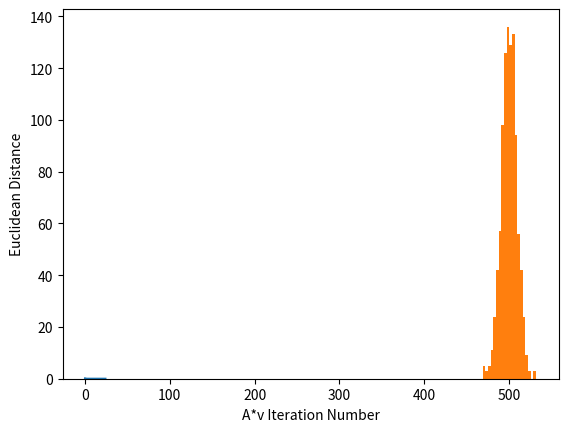

Source code (Python):
#  libraries
import numpy as np
import pandas as pd
import matplotlib.pyplot as plt
from scipy.spatial import distance

###########################################################################
########  Problem #1:  EigenVectors using Euclidean Distance Method  ######
###########################################################################

print('')
print('Problem #1:  EigenVectors using Euclidean Distance Method')
print("**************************************************************")
print('Multiply A*v= vnew, set vnew = v many times')
print('')

#  Starting matrix and vector that adds to 1
A = np.array([[0.3,0.6,0.1],[0.5,0.2,0.3],[0.4,0.1,0.5]])
v = np.array([1/4,1/4,1/2])

# vnew=A.dot(v)
# D = np.sqrt(sum((v-vnew)**2))
# # D=D.sum()
# DE = distance.euclidean(v,vnew)

# number of iterations
NumIter=25

D=np.zeros(NumIter)
x=np.zeros(NumIter)

for i in range(NumIter):
    #  new vector
    vnew = A.dot(v)
    #  euclidean distance to the last v-vector
    DE = distance.euclidean(v,vnew)
    D[i] = DE
    x[i]=i
    #  reset v as the new vnew value
    v = vnew
    print('Distance = ',DE)

print('')
print(' A is: ',A)
print('')

print('')
print('EigenVector for A is: ',v)
print('EigenValue is: ',1)
print('')

plt.plot(x,D)
plt.ylabel('Euclidean Distance')
plt.xlabel('A*v Iteration Number')
plt.show()
#   Note you need to close figure to move onto Problem #2
input('Press Enter to move onto Problem #2...')

###########################################################################
########  Problem #2:  Demonstrate the Central Limit Theorem    ###########
###########################################################################

print('')
print('Problem #2:  Demonstrate the Central Limit Theorem (CLT)')
print("*************************************************************")
print('Find the Gaussian Distribution of the addition of Independent and Identically distributed random values')
print('')

Ylen = 1000

Y=np.zeros(Ylen)

for i in range(Ylen):
    x = np.random.random(1000)
    Y[i]=sum(x)

plt.hist(Y,bins=20)
plt.show()

#   Note you need to close figure to move onto Problem #3
input('Press Enter to move onto Problem #5...')

###########################################################################
########     Problem #5:  Is a Matrix Symmetric Function        ###########
###########################################################################

print('')
print('Problem #5:  Is a Matrix Symmetric?  ie. M == M_Transpose ')
print("*************************************************************")
print('write and use is_symmetric() function')
print('')

#  Returns True if matrix is Symmetric and False if not-symmetric
def is_symmetric(M):
    return np.array_equal(M,M.transpose())

A1 = np.array([[1,2],[2,1]])
A2 = np.array([[1,2],[3,4]])

print('A1 = ',A1)
print('')
print('A2 = ',A2)
print('')

#print(np.array_equal(A2,A2.transpose()))

print('Is A1 Symmetric: ',is_symmetric(A1))
print('Is A2 Symmetric: ',is_symmetric(A2))
